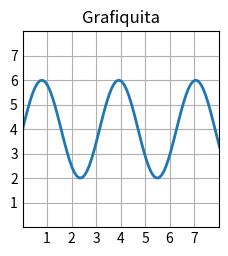

Reproduce this figure in Python.
import matplotlib.pyplot as plt
import numpy as np

plt.style.use('_mpl-gallery')

# make data
x = np.linspace(0, 10, 100)
y = 4 + 2 * np.sin(2 * x)

# plot
fig, ax = plt.subplots()

plt.title('Grafiquita')
ax.plot(x, y, linewidth=2.0)

ax.set(xlim=(0, 8), xticks=np.arange(1, 8),
       ylim=(0, 8), yticks=np.arange(1, 8))

plt.savefig("grafica.png")
